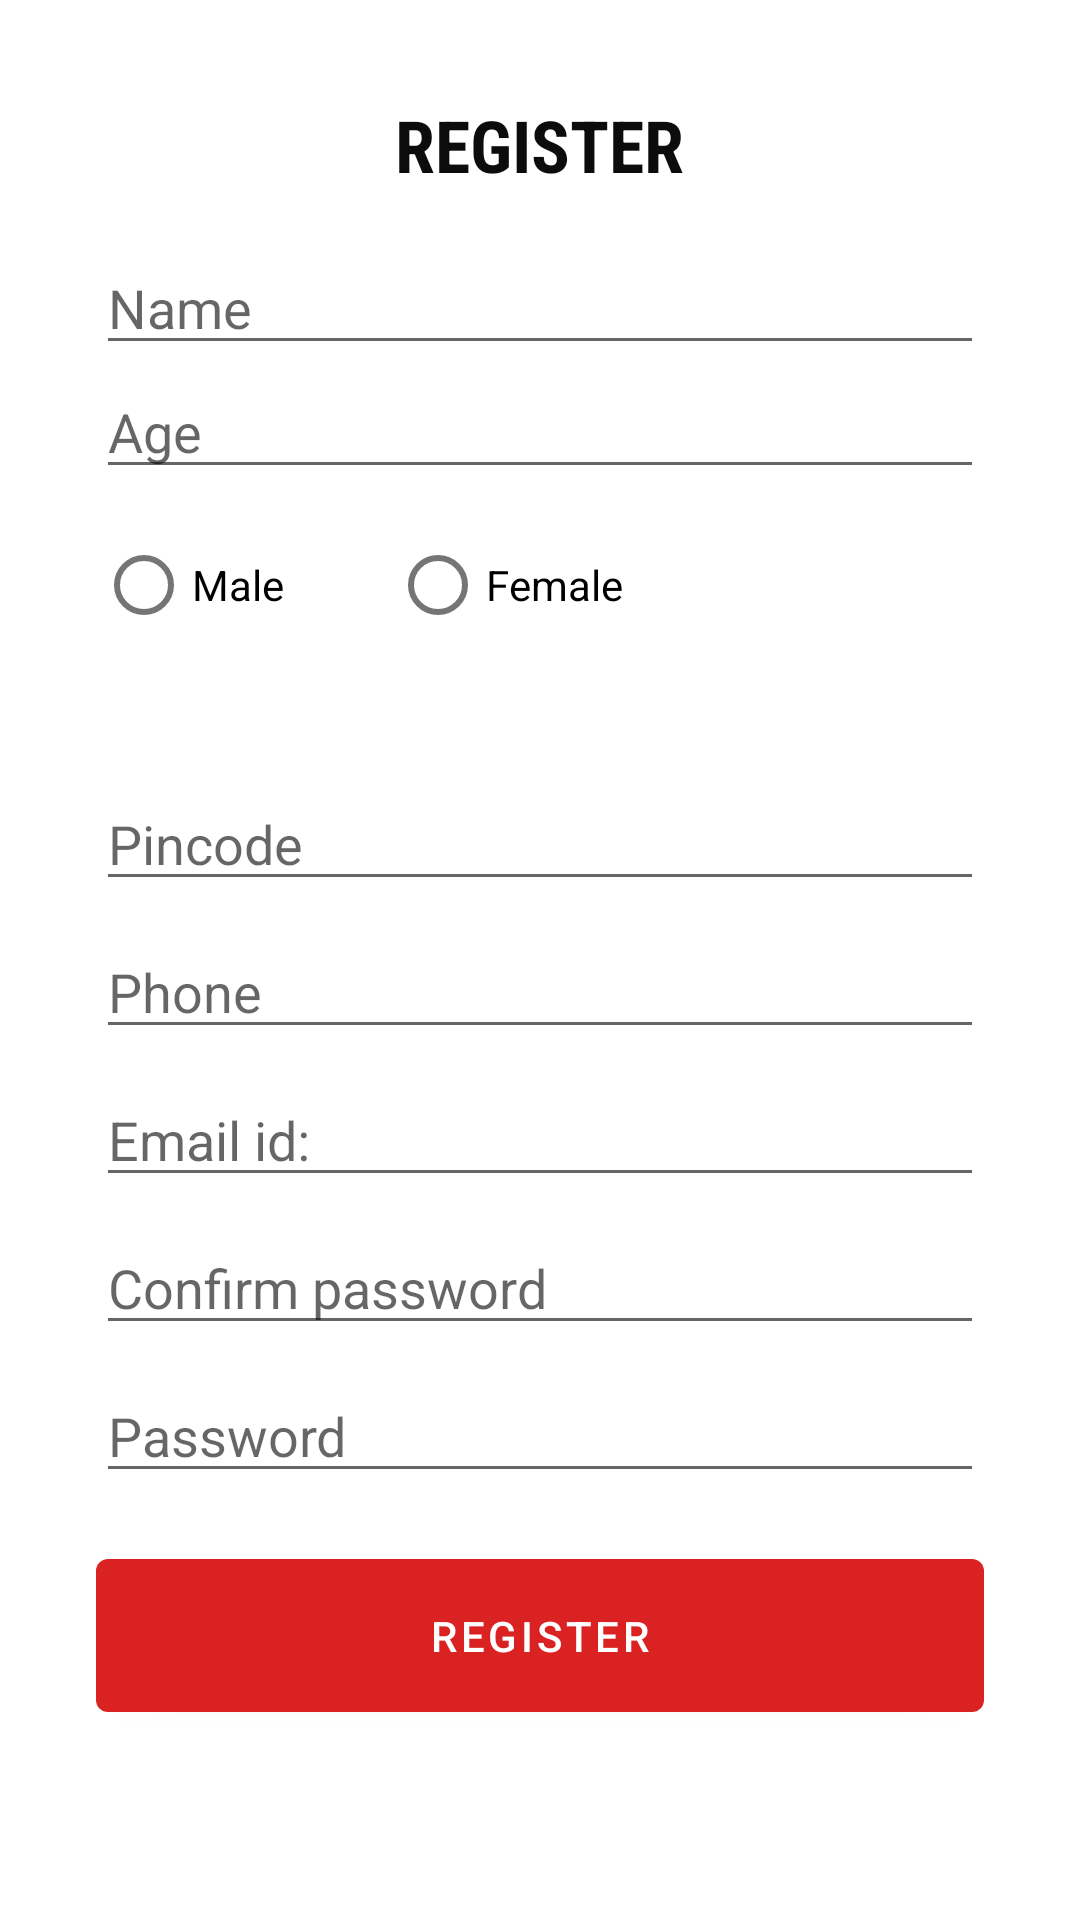

Produce the Android XML layout that renders to this screen, including the resource entries it uses.
<!-- AndroidManifest.xml: activity theme SplashTheme -->
<!-- res/layout/activity_reg1.xml -->
<?xml version="1.0" encoding="utf-8"?>

<androidx.constraintlayout.widget.ConstraintLayout xmlns:android="http://schemas.android.com/apk/res/android"
    xmlns:app="http://schemas.android.com/apk/res-auto"
    xmlns:tools="http://schemas.android.com/tools"
    android:layout_width="match_parent"
    android:layout_height="match_parent"
    tools:context=".reg1Activity">


        <LinearLayout
            android:layout_width="match_parent"
            android:layout_height="wrap_content"
            android:layout_marginHorizontal="32dp"
            android:layout_marginStart="32dp"
            android:layout_marginTop="32dp"
            android:layout_marginEnd="32dp"
            android:orientation="vertical"
            app:layout_constraintEnd_toEndOf="parent"
            app:layout_constraintStart_toStartOf="parent"
            app:layout_constraintTop_toTopOf="parent">

                <TextView
                    android:id="@+id/reg2"
                    android:layout_width="wrap_content"
                    android:layout_height="wrap_content"
                    android:layout_gravity="center_horizontal"
                    android:fontFamily="sans-serif-condensed"
                    android:gravity="center"
                    android:text="REGISTER"
                    android:textColor="#0C0C0C"
                    android:textSize="24sp"
                    android:textStyle="bold" />


                <EditText
                    android:id="@+id/reg_name"
                    android:layout_width="match_parent"
                    android:layout_height="wrap_content"
                    android:layout_marginTop="16dp"
                    android:ems="10"
                    android:hint="Name"
                    android:inputType="textPersonName" />


                <EditText
                    android:id="@+id/Age"
                    android:layout_width="match_parent"
                    android:layout_height="wrap_content"
                    android:ems="10"
                    android:hint="Age"
                    android:inputType="textPersonName" />


                <RadioGroup
                    android:id="@+id/radioGroup"
                    android:layout_width="wrap_content"
                    android:layout_height="wrap_content"
                    android:layout_marginTop="8dp"
                    android:orientation="horizontal">

                        <RadioButton
                            android:id="@+id/male"
                            android:layout_width="98dp"
                            android:layout_height="wrap_content"
                            android:layout_weight="1"
                            android:text="Male" />

                        <RadioButton
                            android:id="@+id/female"
                            android:layout_width="wrap_content"
                            android:layout_height="wrap_content"
                            android:layout_weight="1"
                            android:text="Female" />


                </RadioGroup>

                <Spinner
                    android:id="@+id/regblood_spinner"
                    android:layout_width="match_parent"
                    android:layout_height="wrap_content"
                    android:layout_marginTop="8dp" />


                <EditText
                    android:id="@+id/pin_code"
                    android:layout_width="match_parent"
                    android:layout_height="wrap_content"
                    android:layout_marginTop="8dp"
                    android:ems="10"
                    android:hint="Pincode"
                    android:inputType="number" />


                <EditText
                    android:id="@+id/phone_no"
                    android:layout_width="match_parent"
                    android:layout_height="wrap_content"
                    android:layout_marginTop="8dp"
                    android:ems="10"
                    android:hint="Phone "
                    android:inputType="textPersonName" />

                <EditText
                    android:id="@+id/email"
                    android:layout_width="match_parent"
                    android:layout_height="wrap_content"
                    android:layout_marginTop="8dp"
                    android:ems="10"
                    android:hint="Email id:"
                    android:inputType="textPersonName" />


                <EditText
                    android:id="@+id/cpasswd"
                    android:layout_width="match_parent"
                    android:layout_height="wrap_content"
                    android:layout_marginTop="8dp"
                    android:ems="10"
                    android:hint="Confirm password"
                    android:inputType="textPassword" />

                <EditText
                    android:id="@+id/passwd"
                    android:layout_width="match_parent"
                    android:layout_height="wrap_content"
                    android:layout_marginTop="8dp"
                    android:ems="10"
                    android:hint="Password"
                    android:inputType="textPassword" />


                <Button
                    android:id="@+id/regsubmit"
                    android:layout_width="match_parent"
                    android:layout_height="wrap_content"
                    android:layout_marginTop="16dp"
                    android:paddingVertical="16dp"
                    android:text="REGISTER"
                    app:backgroundTint="#DA2222" />
        </LinearLayout>



</androidx.constraintlayout.widget.ConstraintLayout>
<!-- resources referenced by this layout -->
<resources>
  <style name="SplashTheme" parent="Theme.MaterialComponents.Light.NoActionBar">
  
          <item name="android:windowBackground">@drawable/splash_back</item>
          <item name="android:statusBarColor">#000</item>
  
      </style>
</resources>
